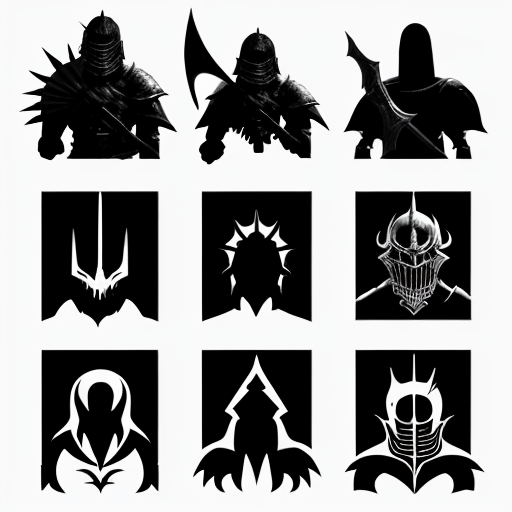
Generation parameters embedded in this image by AUTOMATIC1111 Stable Diffusion web UI or a fork of it (Forge, ...) (PNG 'parameters' text chunk):
dark souls icons for website, black and white color palette, aesthetic, minimalist, solid colors
Negative prompt: soft colors, soft edges, gray, dotted
Steps: 150, Sampler: DPM++ SDE Karras, CFG scale: 7, Seed: 3614870958, Size: 512x512, Model hash: 7234b76e42, Model: chilloutmixni